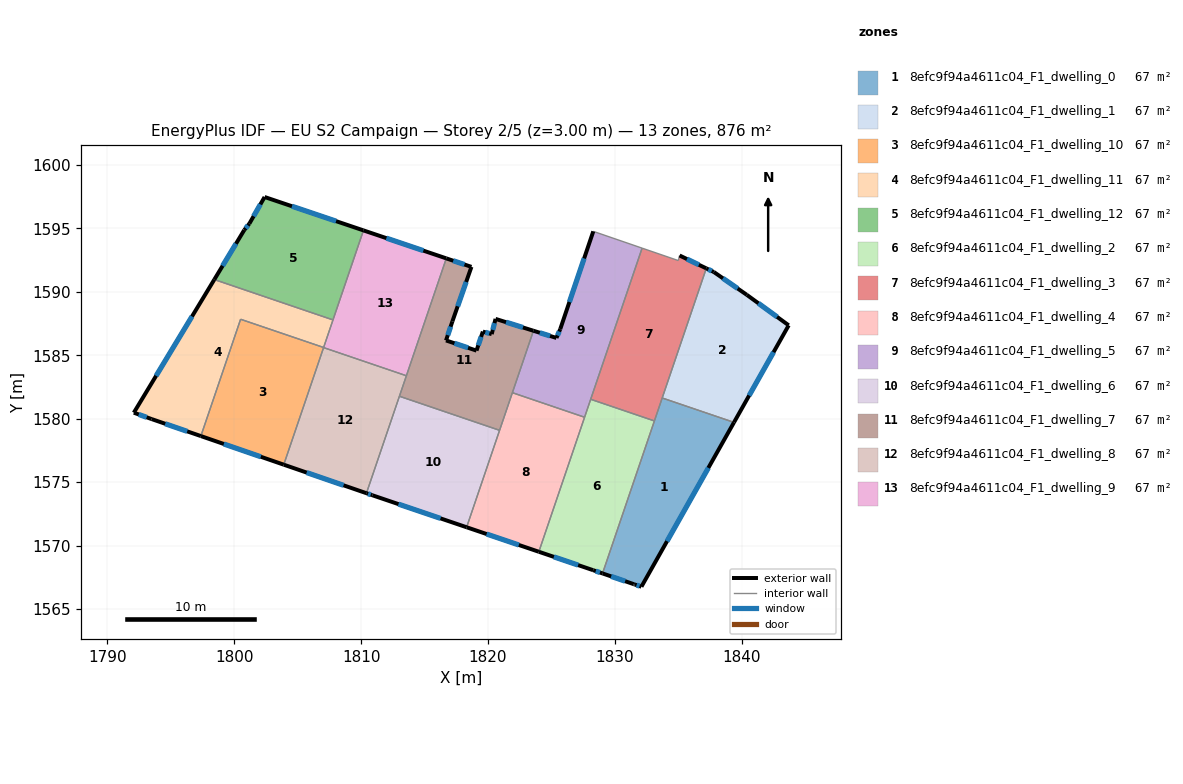
=== STOREY PLAN SPEC (per zone: floor XY polygon, exterior-wall plan segments, windows/doors) ===
zone 1: 8efc9f94a4611c04_F1_dwelling_0  (67.4 m²)
  floor: (1839.41, 1579.71) (1832.10, 1566.75) (1831.57, 1566.93) (1831.50, 1566.95) (1829.04, 1567.80) (1833.74, 1581.63)
  exterior wall: (1831.50, 1566.95) – (1831.57, 1566.93)  [0.1 m]
  exterior wall: (1829.04, 1567.80) – (1831.50, 1566.95)  [2.6 m]
    window: (1829.72, 1567.56) – (1830.82, 1567.19)  [1.6 m²]
  exterior wall: (1832.10, 1566.75) – (1839.41, 1579.71)  [14.9 m]
    window: (1834.13, 1570.34) – (1837.38, 1576.12)  [8.9 m²]
  exterior wall: (1831.57, 1566.93) – (1832.10, 1566.75)  [0.6 m]
    window: (1831.72, 1566.88) – (1831.96, 1566.80)  [0.3 m²]
  interior walls: 3
zone 2: 8efc9f94a4611c04_F1_dwelling_1  (67.4 m²)
  floor: (1840.42, 1589.76) (1843.72, 1587.36) (1839.41, 1579.71) (1833.74, 1581.63) (1837.22, 1591.85) (1837.81, 1591.57)
  exterior wall: (1839.41, 1579.71) – (1843.72, 1587.36)  [8.8 m]
    window: (1840.60, 1581.83) – (1842.52, 1585.24)  [5.2 m²]
  exterior wall: (1837.81, 1591.57) – (1837.22, 1591.85)  [0.7 m]
    window: (1837.65, 1591.65) – (1837.38, 1591.77)  [0.4 m²]
  exterior wall: (1840.42, 1589.76) – (1837.81, 1591.57)  [3.2 m]
    window: (1839.70, 1590.26) – (1838.54, 1591.07)  [1.9 m²]
  exterior wall: (1843.72, 1587.36) – (1840.42, 1589.76)  [4.1 m]
    window: (1842.80, 1588.03) – (1841.33, 1589.10)  [2.4 m²]
  interior walls: 2
zone 3: 8efc9f94a4611c04_F1_dwelling_10  (67.4 m²)
  floor: (1807.05, 1585.62) (1803.90, 1576.37) (1797.37, 1578.63) (1800.50, 1587.84)
  exterior wall: (1797.37, 1578.63) – (1803.90, 1576.37)  [6.9 m]
    window: (1799.18, 1578.01) – (1802.09, 1577.00)  [4.1 m²]
  interior walls: 3
zone 4: 8efc9f94a4611c04_F1_dwelling_11  (67.4 m²)
  floor: (1807.78, 1587.79) (1807.05, 1585.62) (1800.50, 1587.84) (1797.37, 1578.63) (1793.48, 1579.97) (1792.08, 1580.47) (1798.43, 1590.97)
  exterior wall: (1793.48, 1579.97) – (1797.37, 1578.63)  [4.1 m]
    window: (1794.56, 1579.60) – (1796.29, 1579.00)  [2.5 m²]
  exterior wall: (1792.08, 1580.47) – (1793.48, 1579.97)  [1.5 m]
    window: (1792.47, 1580.33) – (1793.09, 1580.11)  [0.9 m²]
  exterior wall: (1798.43, 1590.97) – (1792.08, 1580.47)  [12.3 m]
    window: (1796.67, 1588.07) – (1793.84, 1583.38)  [7.3 m²]
  interior walls: 4
zone 5: 8efc9f94a4611c04_F1_dwelling_12  (67.4 m²)
  floor: (1810.19, 1594.85) (1807.78, 1587.79) (1798.43, 1590.97) (1800.79, 1594.88) (1801.19, 1595.38) (1802.39, 1597.48)
  exterior wall: (1800.79, 1594.88) – (1798.43, 1590.97)  [4.6 m]
    window: (1800.13, 1593.80) – (1799.08, 1592.05)  [2.7 m²]
  exterior wall: (1801.19, 1595.38) – (1800.79, 1594.88)  [0.6 m]
    window: (1801.08, 1595.24) – (1800.90, 1595.02)  [0.4 m²]
  exterior wall: (1802.39, 1597.48) – (1801.19, 1595.38)  [2.4 m]
    window: (1802.06, 1596.90) – (1801.52, 1595.96)  [1.4 m²]
  exterior wall: (1810.19, 1594.85) – (1802.39, 1597.48)  [8.2 m]
    window: (1808.03, 1595.58) – (1804.55, 1596.75)  [4.9 m²]
  interior walls: 2
zone 6: 8efc9f94a4611c04_F1_dwelling_2  (67.4 m²)
  floor: (1833.13, 1579.82) (1829.04, 1567.80) (1828.30, 1568.05) (1824.02, 1569.51) (1828.10, 1581.53)
  exterior wall: (1824.02, 1569.51) – (1828.30, 1568.05)  [4.5 m]
    window: (1825.20, 1569.10) – (1827.11, 1568.46)  [2.7 m²]
  exterior wall: (1828.30, 1568.05) – (1829.04, 1567.80)  [0.8 m]
    window: (1828.51, 1567.98) – (1828.83, 1567.87)  [0.5 m²]
  interior walls: 4
zone 7: 8efc9f94a4611c04_F1_dwelling_3  (67.4 m²)
  floor: (1837.22, 1591.85) (1833.13, 1579.82) (1828.10, 1581.53) (1832.16, 1593.45) (1835.01, 1592.47) (1835.11, 1592.87)
  exterior wall: (1837.22, 1591.85) – (1835.11, 1592.87)  [2.3 m]
    window: (1836.64, 1592.14) – (1835.70, 1592.59)  [1.4 m²]
  interior walls: 6
zone 8: 8efc9f94a4611c04_F1_dwelling_4  (67.4 m²)
  floor: (1827.62, 1580.11) (1824.02, 1569.51) (1818.32, 1571.44) (1821.93, 1582.05)
  exterior wall: (1818.32, 1571.44) – (1824.02, 1569.51)  [6.0 m]
    window: (1819.90, 1570.90) – (1822.44, 1570.04)  [3.6 m²]
  interior walls: 4
zone 9: 8efc9f94a4611c04_F1_dwelling_5  (67.4 m²)
  floor: (1832.16, 1593.45) (1827.62, 1580.11) (1821.93, 1582.05) (1823.59, 1586.93) (1825.40, 1586.37) (1825.70, 1587.07) (1828.31, 1594.77)
  exterior wall: (1825.40, 1586.37) – (1823.59, 1586.93)  [1.9 m]
    window: (1824.90, 1586.52) – (1824.09, 1586.78)  [1.1 m²]
  exterior wall: (1825.70, 1587.07) – (1825.40, 1586.37)  [0.8 m]
    window: (1825.62, 1586.87) – (1825.49, 1586.56)  [0.5 m²]
  exterior wall: (1828.31, 1594.77) – (1825.70, 1587.07)  [8.1 m]
    window: (1827.59, 1592.64) – (1826.43, 1589.20)  [4.9 m²]
  interior walls: 5
zone 10: 8efc9f94a4611c04_F1_dwelling_6  (67.4 m²)
  floor: (1820.92, 1579.08) (1818.32, 1571.44) (1810.89, 1573.96) (1810.42, 1574.12) (1813.02, 1581.77)
  exterior wall: (1810.42, 1574.12) – (1810.89, 1573.96)  [0.5 m]
    window: (1810.55, 1574.08) – (1810.76, 1574.01)  [0.3 m²]
  exterior wall: (1810.89, 1573.96) – (1818.32, 1571.44)  [7.8 m]
    window: (1812.95, 1573.26) – (1816.26, 1572.14)  [4.7 m²]
  interior walls: 3
zone 11: 8efc9f94a4611c04_F1_dwelling_7  (67.4 m²)
  floor: (1818.70, 1591.97) (1817.20, 1587.67) (1816.70, 1586.17) (1819.10, 1585.37) (1819.60, 1586.87) (1820.30, 1586.67) (1820.60, 1587.87) (1823.59, 1586.93) (1820.92, 1579.08) (1813.02, 1581.77) (1816.72, 1592.64)
  exterior wall: (1816.70, 1586.17) – (1817.20, 1587.67)  [1.6 m]
    window: (1816.84, 1586.59) – (1817.06, 1587.26)  [0.9 m²]
  exterior wall: (1819.10, 1585.37) – (1816.70, 1586.17)  [2.5 m]
    window: (1818.43, 1585.59) – (1817.36, 1585.95)  [1.5 m²]
  exterior wall: (1819.60, 1586.87) – (1819.10, 1585.37)  [1.6 m]
    window: (1819.46, 1586.45) – (1819.24, 1585.78)  [0.9 m²]
  exterior wall: (1820.30, 1586.67) – (1819.60, 1586.87)  [0.7 m]
    window: (1820.11, 1586.72) – (1819.79, 1586.81)  [0.4 m²]
  exterior wall: (1820.60, 1587.87) – (1820.30, 1586.67)  [1.2 m]
    window: (1820.52, 1587.54) – (1820.38, 1587.00)  [0.7 m²]
  exterior wall: (1823.59, 1586.93) – (1820.60, 1587.87)  [3.1 m]
    window: (1822.76, 1587.19) – (1821.43, 1587.61)  [1.9 m²]
  exterior wall: (1818.70, 1591.97) – (1816.72, 1592.64)  [2.1 m]
    window: (1818.15, 1592.16) – (1817.27, 1592.46)  [1.2 m²]
  exterior wall: (1817.20, 1587.67) – (1818.70, 1591.97)  [4.6 m]
    window: (1817.61, 1588.86) – (1818.29, 1590.78)  [2.7 m²]
  interior walls: 5
zone 12: 8efc9f94a4611c04_F1_dwelling_8  (67.4 m²)
  floor: (1813.57, 1583.39) (1810.42, 1574.12) (1803.90, 1576.37) (1807.04, 1585.61)
  exterior wall: (1803.90, 1576.37) – (1810.42, 1574.12)  [6.9 m]
    window: (1805.71, 1575.75) – (1808.62, 1574.75)  [4.1 m²]
  interior walls: 4
zone 13: 8efc9f94a4611c04_F1_dwelling_9  (67.4 m²)
  floor: (1816.72, 1592.64) (1813.57, 1583.39) (1807.04, 1585.61) (1810.19, 1594.85)
  exterior wall: (1816.72, 1592.64) – (1810.19, 1594.85)  [6.9 m]
    window: (1814.91, 1593.25) – (1811.99, 1594.24)  [4.1 m²]
  interior walls: 4

=== DERIVED (storey summary) ===
Building: EU S2 Campaign
Storey: 2 of 5  (floor level z = 3.00 m)
Storey gross floor area: 875.9 m²
Zones on this storey: 13
  - 8efc9f94a4611c04_F1_dwelling_0: floor 67.4 m²; exterior wall 18.1 m (54.3 m²); 3 window(s) 10.8 m²; WWR 19.8%
  - 8efc9f94a4611c04_F1_dwelling_1: floor 67.4 m²; exterior wall 16.7 m (50.1 m²); 4 window(s) 10.0 m²; WWR 19.9%
  - 8efc9f94a4611c04_F1_dwelling_10: floor 67.4 m²; exterior wall 6.9 m (20.7 m²); 1 window(s) 4.1 m²; WWR 19.9%
  - 8efc9f94a4611c04_F1_dwelling_11: floor 67.4 m²; exterior wall 17.9 m (53.6 m²); 3 window(s) 10.7 m²; WWR 19.9%
  - 8efc9f94a4611c04_F1_dwelling_12: floor 67.4 m²; exterior wall 15.9 m (47.6 m²); 4 window(s) 9.5 m²; WWR 19.9%
  - 8efc9f94a4611c04_F1_dwelling_2: floor 67.4 m²; exterior wall 5.3 m (15.9 m²); 2 window(s) 3.2 m²; WWR 19.9%
  - 8efc9f94a4611c04_F1_dwelling_3: floor 67.4 m²; exterior wall 2.3 m (7.0 m²); 1 window(s) 1.4 m²; WWR 19.9%
  - 8efc9f94a4611c04_F1_dwelling_4: floor 67.4 m²; exterior wall 6.0 m (18.0 m²); 1 window(s) 3.6 m²; WWR 19.9%
  - 8efc9f94a4611c04_F1_dwelling_5: floor 67.4 m²; exterior wall 10.8 m (32.4 m²); 3 window(s) 6.5 m²; WWR 19.9%
  - 8efc9f94a4611c04_F1_dwelling_6: floor 67.4 m²; exterior wall 8.3 m (25.0 m²); 2 window(s) 5.0 m²; WWR 19.9%
  - 8efc9f94a4611c04_F1_dwelling_7: floor 67.4 m²; exterior wall 17.4 m (52.3 m²); 8 window(s) 10.4 m²; WWR 19.9%
  - 8efc9f94a4611c04_F1_dwelling_8: floor 67.4 m²; exterior wall 6.9 m (20.7 m²); 1 window(s) 4.1 m²; WWR 19.9%
  - 8efc9f94a4611c04_F1_dwelling_9: floor 67.4 m²; exterior wall 6.9 m (20.7 m²); 1 window(s) 4.1 m²; WWR 19.9%
Zone adjacency (shared interzone walls):
  - 8efc9f94a4611c04_F1_dwelling_0 ↔ 8efc9f94a4611c04_F1_dwelling_1
  - 8efc9f94a4611c04_F1_dwelling_0 ↔ 8efc9f94a4611c04_F1_dwelling_2
  - 8efc9f94a4611c04_F1_dwelling_0 ↔ 8efc9f94a4611c04_F1_dwelling_3
  - 8efc9f94a4611c04_F1_dwelling_1 ↔ 8efc9f94a4611c04_F1_dwelling_3
  - 8efc9f94a4611c04_F1_dwelling_10 ↔ 8efc9f94a4611c04_F1_dwelling_11
  - 8efc9f94a4611c04_F1_dwelling_10 ↔ 8efc9f94a4611c04_F1_dwelling_8
  - 8efc9f94a4611c04_F1_dwelling_11 ↔ 8efc9f94a4611c04_F1_dwelling_12
  - 8efc9f94a4611c04_F1_dwelling_11 ↔ 8efc9f94a4611c04_F1_dwelling_9
  - 8efc9f94a4611c04_F1_dwelling_12 ↔ 8efc9f94a4611c04_F1_dwelling_9
  - 8efc9f94a4611c04_F1_dwelling_2 ↔ 8efc9f94a4611c04_F1_dwelling_3
  - 8efc9f94a4611c04_F1_dwelling_2 ↔ 8efc9f94a4611c04_F1_dwelling_4
  - 8efc9f94a4611c04_F1_dwelling_2 ↔ 8efc9f94a4611c04_F1_dwelling_5
  - 8efc9f94a4611c04_F1_dwelling_3 ↔ 8efc9f94a4611c04_F1_dwelling_5
  - 8efc9f94a4611c04_F1_dwelling_4 ↔ 8efc9f94a4611c04_F1_dwelling_5
  - 8efc9f94a4611c04_F1_dwelling_4 ↔ 8efc9f94a4611c04_F1_dwelling_6
  - 8efc9f94a4611c04_F1_dwelling_4 ↔ 8efc9f94a4611c04_F1_dwelling_7
  - 8efc9f94a4611c04_F1_dwelling_5 ↔ 8efc9f94a4611c04_F1_dwelling_7
  - 8efc9f94a4611c04_F1_dwelling_6 ↔ 8efc9f94a4611c04_F1_dwelling_7
  - 8efc9f94a4611c04_F1_dwelling_6 ↔ 8efc9f94a4611c04_F1_dwelling_8
  - 8efc9f94a4611c04_F1_dwelling_7 ↔ 8efc9f94a4611c04_F1_dwelling_8
  - 8efc9f94a4611c04_F1_dwelling_7 ↔ 8efc9f94a4611c04_F1_dwelling_9
  - 8efc9f94a4611c04_F1_dwelling_8 ↔ 8efc9f94a4611c04_F1_dwelling_9